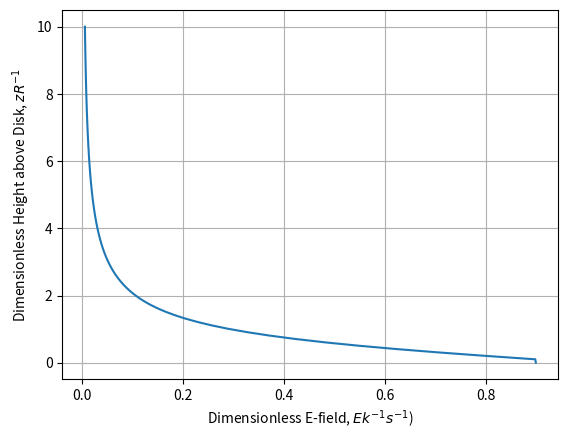

Here is the Python script that generated this plot:
import numpy as np
import matplotlib.pyplot as plt

# integrand function
def intergrand(u, v):
	return v * u / (u**2 + v**2)**(3/2)

# simple integration function
def integrate(a, b, N, f, param):
	dx = (b - a)/N
	
	sum = 0
	
	for i in range(int(N)):
		x = a + dx * i
		sum += f(x, param) * dx
		
	return sum

# integration resolution
N = int(1e3)
# model resolution
M = int(1e2)

# set up arrays for height & field
v_arr = np.linspace(0.001, 10, M)
eta_arr = np.zeros(len(v_arr))

# integrate
for i in range(len(v_arr)):
	eta_arr[i] = integrate(0, 1, N, intergrand, v_arr[i])

# plot result
plt.plot(eta_arr, v_arr)
plt.grid('on')
plt.xlabel("Dimensionless E-field, $E k^{-1} s^{-1}$)")
plt.ylabel("Dimensionless Height above Disk, $z R^{-1}$")
plt.savefig("Height vs Field.png")
plt.show()
